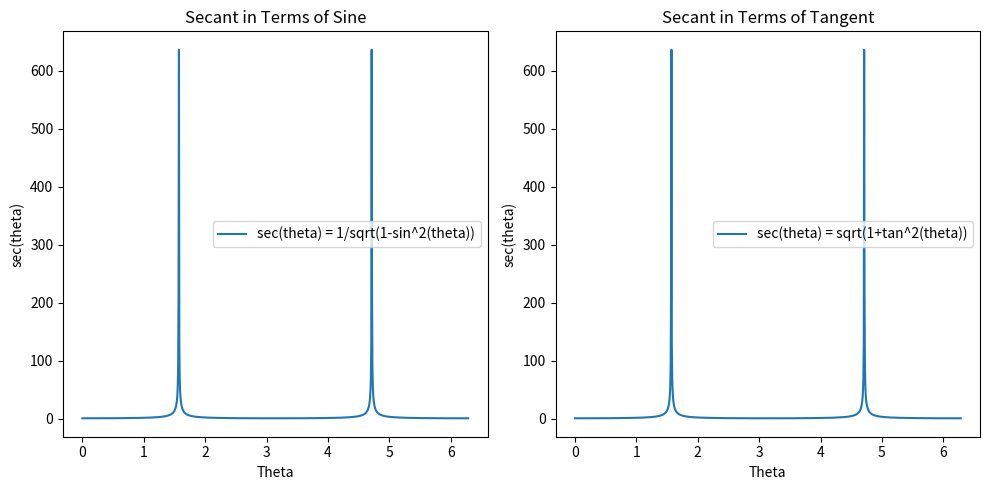

This figure's Python source:
import numpy as np
import matplotlib.pyplot as plt
import sympy as sp

# Define the symbolic variable theta
theta = sp.symbols('theta')

# Calculate secant in terms of sine
sec_sine = 1 / sp.sqrt(1 - sp.sin(theta)**2)

# Calculate secant in terms of tangent
sec_tangent = sp.sqrt(1 + sp.tan(theta)**2)

# Create a numpy function for secant in terms of sine
sec_sine_func = sp.lambdify(theta, sec_sine, 'numpy')

# Create a numpy function for secant in terms of tangent
sec_tangent_func = sp.lambdify(theta, sec_tangent, 'numpy')

# Generate data for theta values
theta_values = np.linspace(0, 2 * np.pi, 1000)

# Calculate secant values
sec_sine_values = sec_sine_func(theta_values)
sec_tangent_values = sec_tangent_func(theta_values)

# Create plots
plt.figure(figsize=(10, 5))
plt.subplot(121)
plt.plot(theta_values, sec_sine_values, label='sec(theta) = 1/sqrt(1-sin^2(theta))')
plt.xlabel('Theta')
plt.ylabel('sec(theta)')
plt.title('Secant in Terms of Sine')
plt.legend()

plt.subplot(122)
plt.plot(theta_values, sec_tangent_values, label='sec(theta) = sqrt(1+tan^2(theta))')
plt.xlabel('Theta')
plt.ylabel('sec(theta)')
plt.title('Secant in Terms of Tangent')
plt.legend()

plt.tight_layout()
plt.show()
